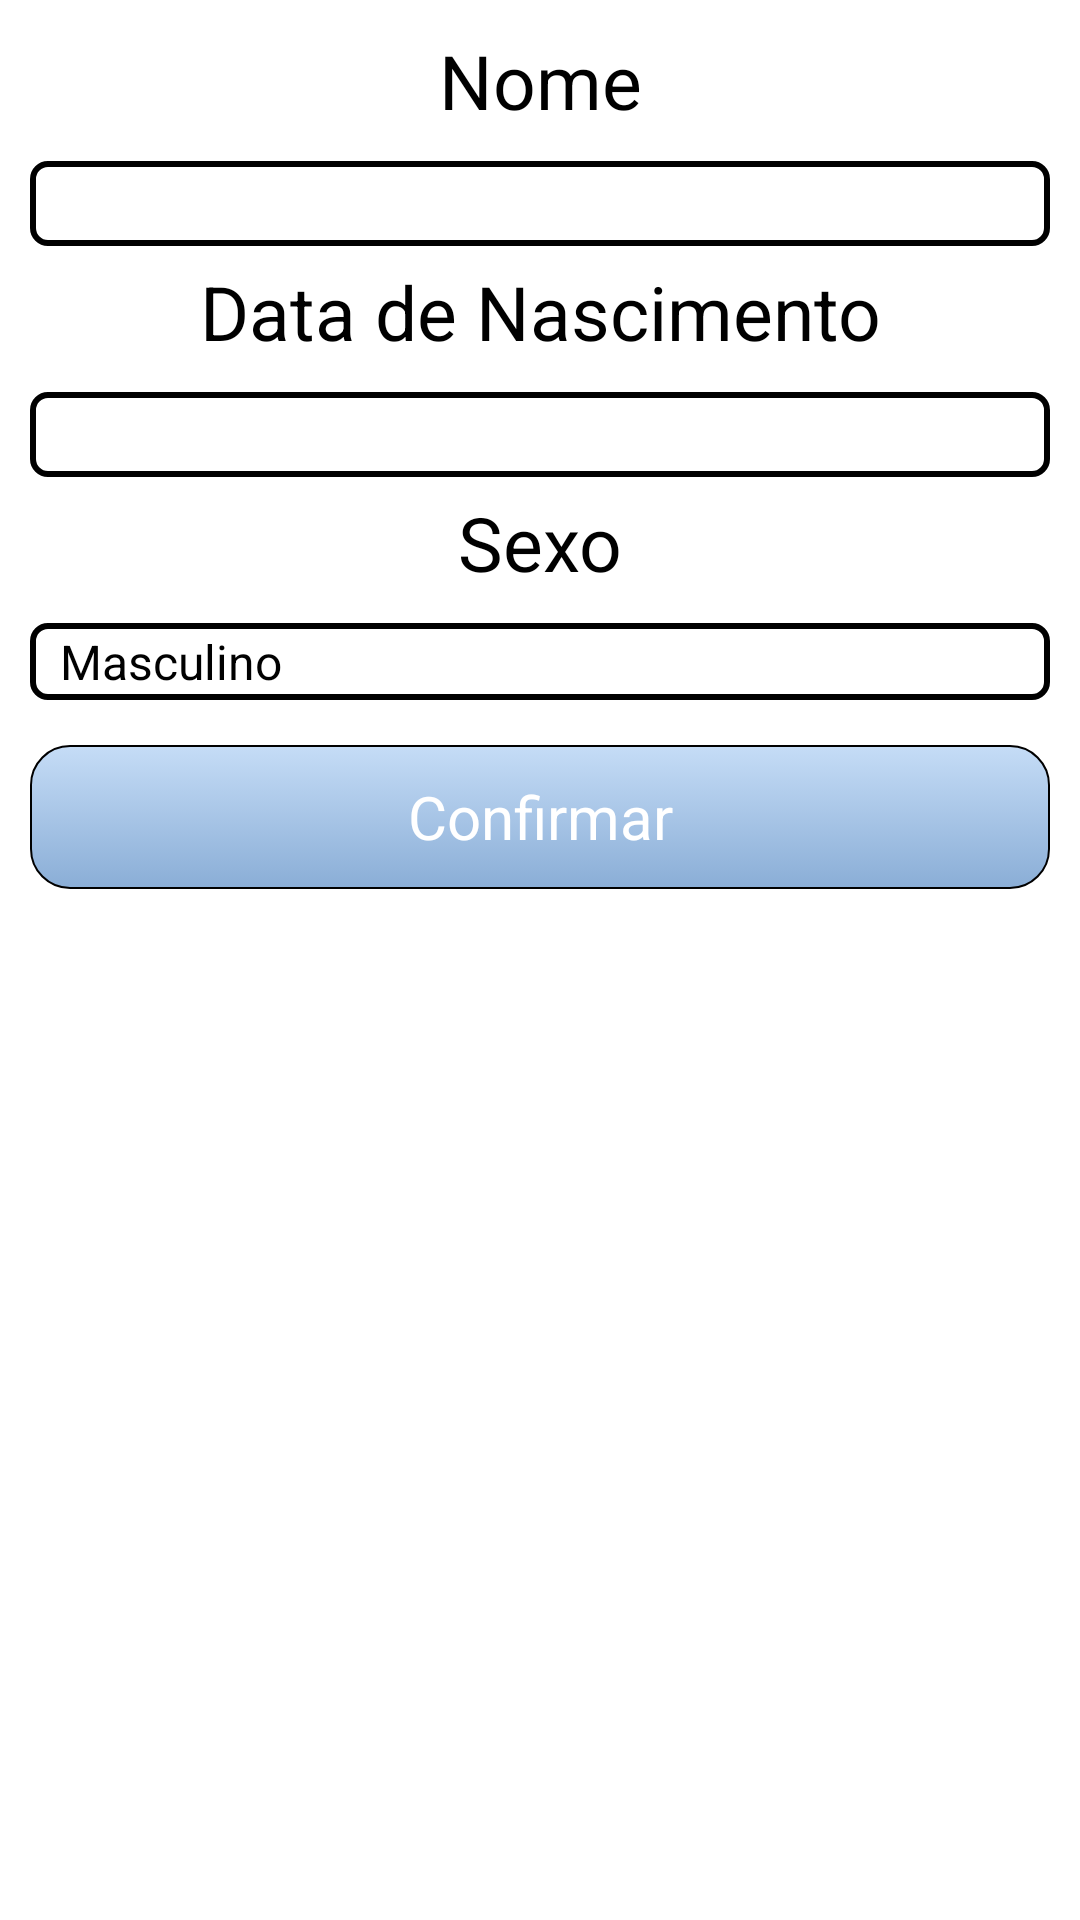

Produce the Android XML layout that renders to this screen, including the resource entries it uses.
<!-- AndroidManifest.xml: application theme AppTheme -->
<!-- res/layout/register_athlete.xml -->
<TableLayout xmlns:android="http://schemas.android.com/apk/res/android"
    xmlns:tools="http://schemas.android.com/tools"
    android:id="@+id/TableLayout1"
    android:layout_width="match_parent"
    android:layout_height="match_parent"
    android:paddingBottom="@dimen/activity_vertical_margin"
    android:paddingLeft="@dimen/activity_horizontal_margin"
    android:paddingRight="@dimen/activity_horizontal_margin"
    android:paddingTop="@dimen/activity_vertical_margin"
    android:padding="10dp"
    tools:context=".RegisterAthlete" >

    <TableRow
        android:id="@+id/tableRow_row1Name"
        android:layout_width="wrap_content"
        android:layout_height="wrap_content"
        android:layout_marginBottom="10dp" >
        
         <TextView
        android:id="@+id/lbl_name"
        android:layout_width="fill_parent"
        android:layout_height="wrap_content"
        android:text="@string/athlete_name"
        android:textAppearance="?android:attr/textAppearanceMedium"
        android:textSize="25sp" 
        android:layout_weight="1"
        android:gravity="center"/>        
        
    </TableRow>

    <TableRow
        android:id="@+id/tableRow_row2Name"
        android:layout_width="wrap_content"
        android:layout_height="wrap_content" 
        android:layout_marginBottom="5dp">
         
        <EditText
        android:id="@+id/txt_name"
        android:layout_width="fill_parent"
        android:layout_height="wrap_content"
        android:background="@drawable/rounded_rect"
        android:ems="10"
        android:inputType="textPersonName"
         android:layout_weight="1"
        android:gravity="center"
         />        
        
    </TableRow>
    
    
    <TableRow
        android:id="@+id/tableRow_row1BirthDate"
        android:layout_width="wrap_content"
        android:layout_height="wrap_content" 
        android:layout_marginBottom="10dp">
        
         <TextView
        android:id="@+id/lbl_birthDate"
        android:layout_width="fill_parent"
        android:layout_height="wrap_content"
        android:text="@string/athlete_birthdate"
        android:textAppearance="?android:attr/textAppearanceMedium"
        android:textSize="25sp" 
        android:layout_weight="1"
        android:gravity="center"/>  
        
    </TableRow>

    <TableRow
        android:id="@+id/tableRow_row2BirthDate"
        android:layout_width="wrap_content"
        android:layout_height="wrap_content" 
        android:layout_marginBottom="5dp">
         
         <EditText
        android:id="@+id/txt_birthDate"
        android:layout_width="fill_parent"
        android:layout_height="wrap_content"
        android:background="@drawable/rounded_rect"
        android:ems="10"
        android:inputType="date"
        android:layout_weight="1"
        android:gravity="center"
         />        
         
    </TableRow>
    
    
    <TableRow
        android:id="@+id/tableRow_row1Gender"
        android:layout_width="wrap_content"
        android:layout_height="wrap_content"
        android:layout_marginBottom="10dp" >
         
        <TextView
        android:id="@+id/lbl_gender"
        android:layout_width="fill_parent"
        android:layout_height="wrap_content"
        android:text="@string/athlete_gender"
        android:textAppearance="?android:attr/textAppearanceMedium"
        android:textSize="25sp" 
        android:layout_weight="1"
        android:gravity="center"/>
    </TableRow>

    <TableRow
        android:id="@+id/tableRow_row2Gender"
        android:layout_width="wrap_content"
        android:layout_height="wrap_content" 
        android:layout_marginBottom="5dp">
        
        
    <Spinner
        android:id="@+id/spn_gender"
        android:layout_width="fill_parent"
        android:layout_height="wrap_content"
        android:background="@drawable/rounded_rect"
        android:entries="@array/gender"
        android:prompt="@array/gender" 
        android:layout_weight="1"
        android:gravity="center"/>
    </TableRow>
    
        <TableRow
        android:id="@+id/tableRow_register"
        android:layout_width="wrap_content"
        android:layout_height="wrap_content" 
        android:layout_marginTop="10dp">
    
        <Button
        android:id="@+id/btn_register"
        android:layout_width="fill_parent"
        android:layout_height="wrap_content"
        android:background="@drawable/selector_button"
        android:text="@string/confirm"
        android:textColor="@color/white" 
        android:layout_weight="1"
        android:gravity="center"
        android:textSize="20sp"/>
    </TableRow>

</TableLayout>
<!-- resources referenced by this layout -->
<resources>
  <string-array name="gender">
          <item>Masculino</item>
          <item>Feminino</item>
      </string-array>
  <color name="white">#FFFFFF</color>
  <!-- drawable rounded_rect (drawable) -->
  <?xml version="1.0" encoding="utf-8"?>
  <shape xmlns:android="http://schemas.android.com/apk/res/android"
      android:shape="rectangle"> 
      <stroke android:width="2dp" android:color="@color/black" /> 
      
      <padding android:left="2dp" android:top="2dp" 
              android:right="2dp" android:bottom="2dp" /> 
              
      <corners android:radius="5dp" /> 
      
      <solid android:color="@color/white"/>
      
  </shape>
  <!-- drawable selector_button (drawable) -->
  <?xml version="1.0" encoding="utf-8"?>
  <selector xmlns:android="http://schemas.android.com/apk/res/android"
      >
      <item
          android:drawable="@drawable/my_button_focus"
          android:state_pressed="true"/>
      
      <item
          android:drawable="@drawable/my_button"
          android:state_pressed="false"/>
      
  </selector>
  <string name="athlete_birthdate">Data de Nascimento</string>
  <string name="athlete_gender">Sexo</string>
  <string name="athlete_name">Nome</string>
  <string name="confirm">Confirmar</string>
  <style name="AppTheme" parent="@android:style/Theme.Holo.Light.DarkActionBar">
          
  
          
          
      </style>
  <color name="black">#000</color>
  <!-- drawable my_button_focus (drawable) -->
  <?xml version="1.0" encoding="utf-8"?>
  <shape xmlns:android="http://schemas.android.com/apk/res/android" >
      <stroke android:width="2px" android:color="@color/black" /> 
      
     	<padding android:left="10dp" android:top="5dp" android:right="10dp" android:bottom="5dp"/>
      
      <corners android:radius="13dp"/>
      
      <gradient android:startColor="#6495ED" android:endColor="#191970" android:angle="90"></gradient>
  
  </shape>
  <!-- drawable my_button (drawable) -->
  <?xml version="1.0" encoding="utf-8"?>
  <shape xmlns:android="http://schemas.android.com/apk/res/android"
      android:shape="rectangle"> 
      <stroke android:width="2px" android:color="@color/black" /> 
      
     	<padding android:left="10dp" android:top="5dp" android:right="10dp" android:bottom="5dp"/>
      
      <corners android:radius="13dp"/>
      
      <gradient android:startColor="#80165dae" android:endColor="#808cbaee" android:angle="90"></gradient>
      
  </shape>
</resources>
